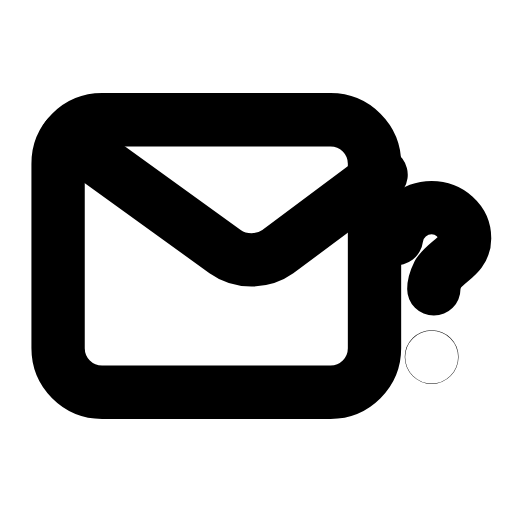
t = 0.00 s
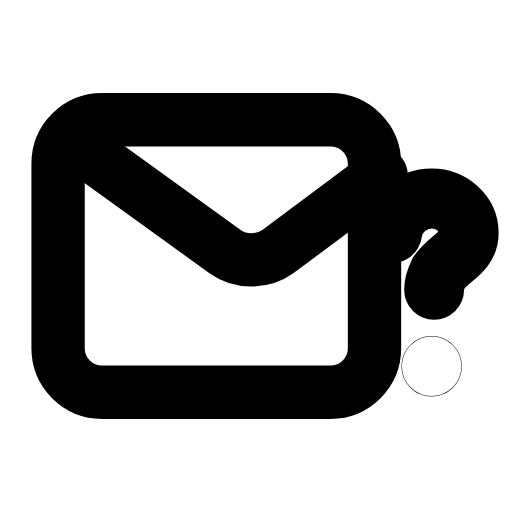
t = 0.28 s
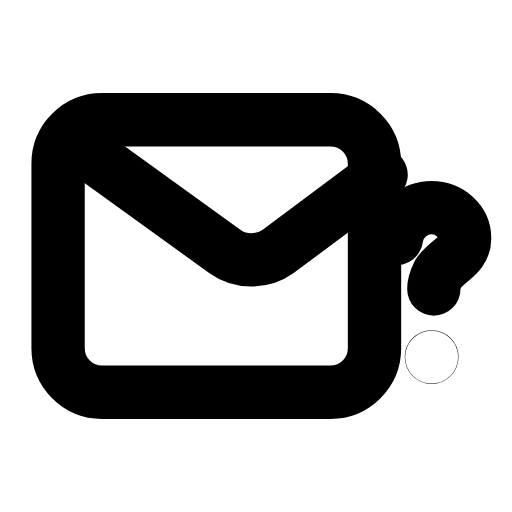
t = 0.56 s
t = 0.83 s: frame unchanged from t = 0.00 s, image omitted
t = 1.12 s: frame unchanged from t = 0.00 s, image omitted
t = 1.42 s: frame unchanged from t = 0.00 s, image omitted

The animated SVG that drew these frames (rendered in a browser with its animation timeline set to each time). Animation: 1 SMIL element (animateTransform=1); one cycle of 1.70 s, repeats indefinitely.

<svg xmlns="http://www.w3.org/2000/svg" width="24" height="24" viewBox="0 0 24 24" fill="none"><g transform="translate(-0.367 -1.39) scale(1.03)"><rect stroke="currentColor" stroke-width="2.427" stroke-linecap="round" stroke-linejoin="round" fill="none" x="3" y="6.8" width="14.4" height="12.4" rx="2"></rect><path stroke="currentColor" stroke-width="2.427" stroke-linecap="round" stroke-linejoin="round" fill="none" d="M3.4 7.6L10.6 12.8C11.3 13.3 12.3 13.3 13 12.8L17.7 9.3"></path><g transform="translate(20 14.2)"><g><animateTransform attributeName="transform" type="scale" values="1;1;1.15;1;1;1;1;1.15;1;1;1" keyTimes="0;0.135;0.2475;0.36;0.45;0.6;0.66;0.735;0.81;0.9;1" dur="1.7s" repeatCount="indefinite" calcMode="spline" keySplines="0.16 1 0.3 1;0.16 1 0.3 1;0.16 1 0.3 1;0.16 1 0.3 1;0.16 1 0.3 1;0.16 1 0.3 1;0.16 1 0.3 1;0.16 1 0.3 1;0.16 1 0.3 1;0.16 1 0.3 1"/><g transform="translate(-20 -14.2)"><g><path stroke="currentColor" stroke-width="2.427" stroke-linecap="round" stroke-linejoin="round" fill="none" d="M18.4 12.2C18.5 11.4 19.2 10.8 20 10.8C20.8 10.8 21.5 11.4 21.5 12.2C21.5 13 20.7 13.2 20.3 13.8C20.2 14 20.1 14.2 20.1 14.5"></path><circle stroke="currentColor" stroke-width="2.427" stroke-linecap="round" stroke-linejoin="round" fill="none" cx="20" cy="17.6" r="0.01"></circle></g></g></g></g></g></svg>
